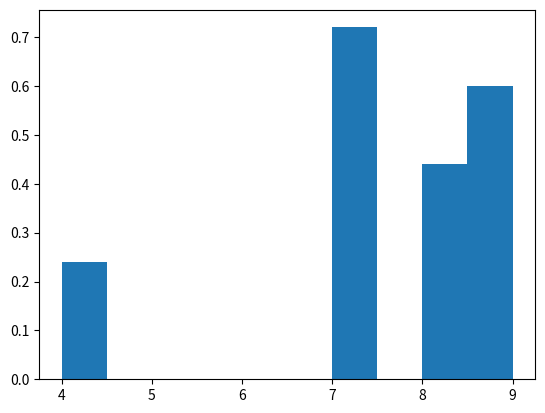

This figure's Python source:
import random
import matplotlib.pyplot as plt

x = [random.randint(1, 10) for i in range(5)]

samp = [random.choices(x, weights=x)[0] for i in range(100)]
print(x)
print(samp)
plt.hist(samp, bins=10, density=True)
plt.show()